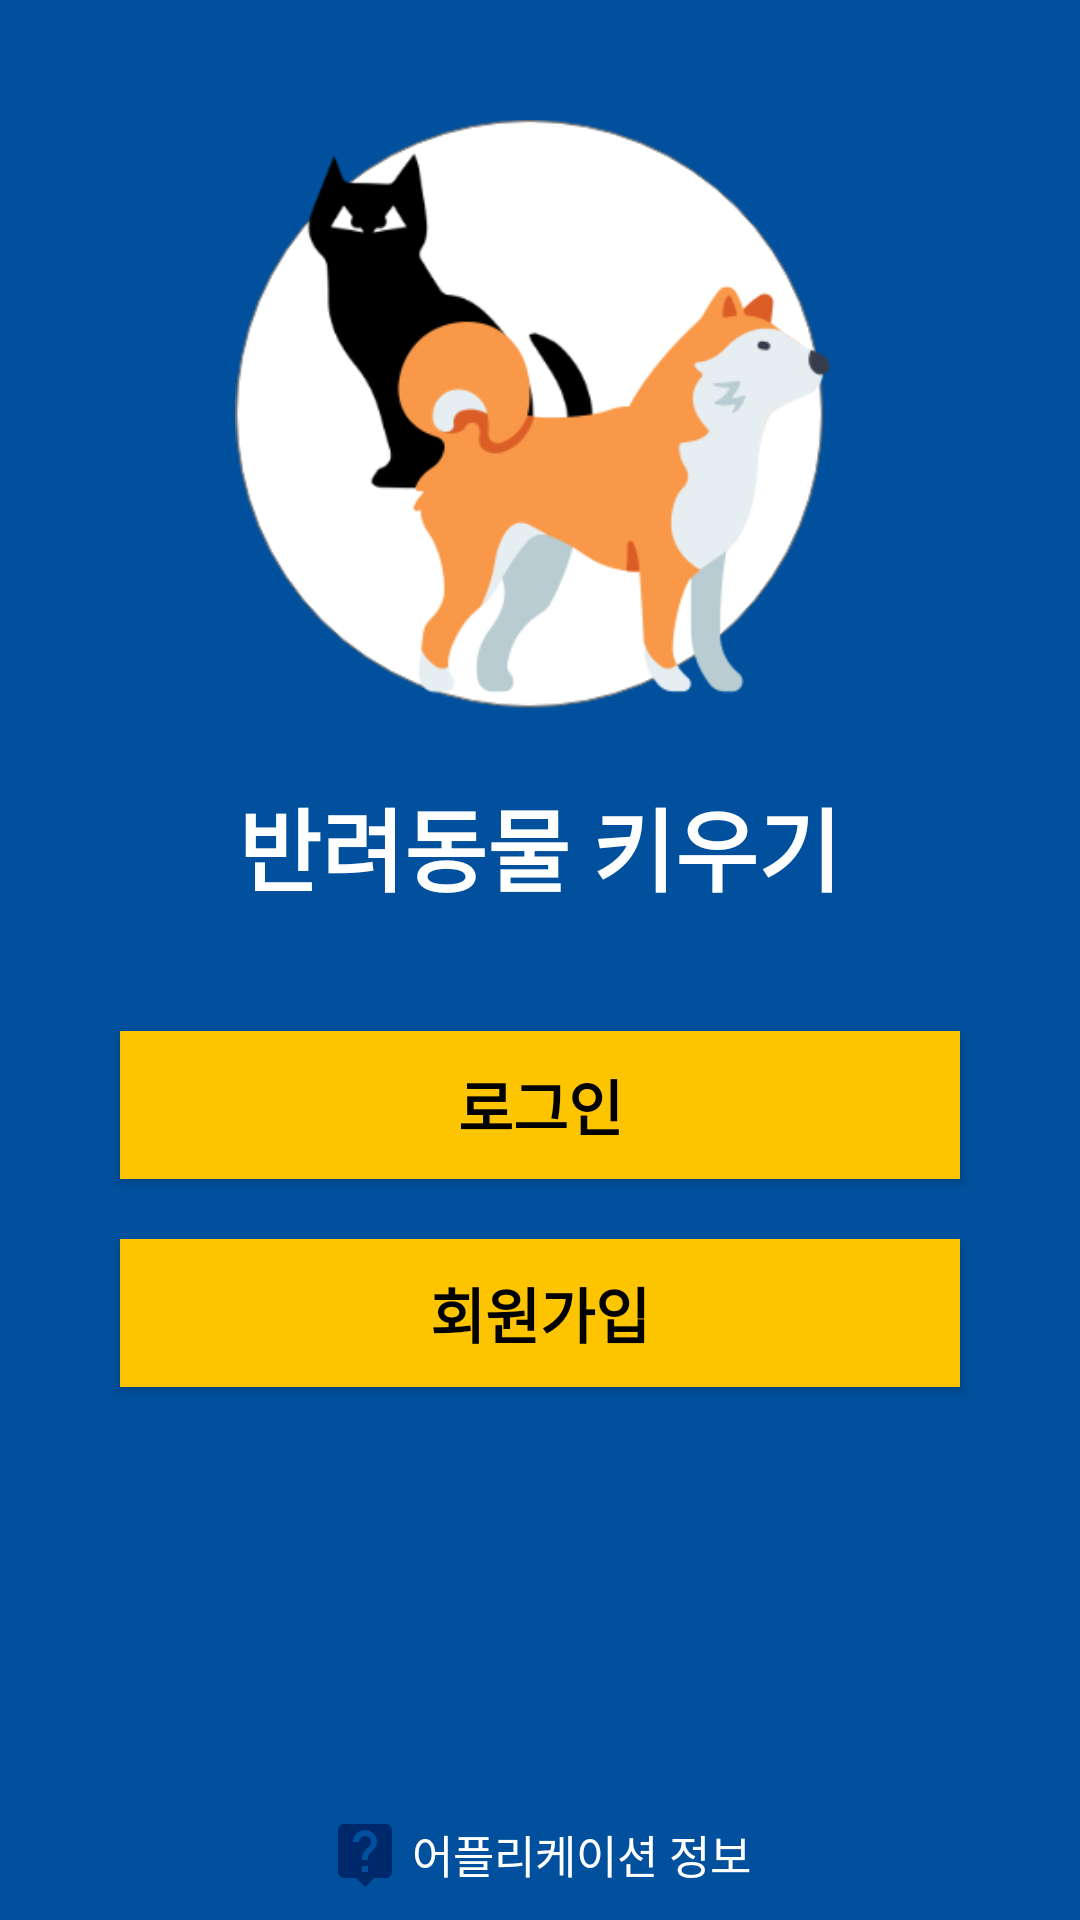

The Android layout XML behind this screen, and the referenced resources:
<!-- AndroidManifest.xml: application theme Theme.Animal_Platform -->
<!-- res/layout/activity_first.xml -->
<?xml version="1.0" encoding="utf-8"?>
<LinearLayout xmlns:android="http://schemas.android.com/apk/res/android"
    xmlns:app="http://schemas.android.com/apk/res-auto"
    xmlns:tools="http://schemas.android.com/tools"
    android:layout_width="match_parent"
    android:layout_height="match_parent"
    android:background="@color/Nam_01_back"
    android:orientation="vertical"
    tools:context=".FirstActivity" >

    <LinearLayout
        android:layout_width="match_parent"
        android:layout_height="match_parent"
        android:orientation="vertical">


        <ImageView
            android:layout_width="250dp"
            android:layout_height="200dp"
            android:layout_gravity="center"
            android:layout_marginTop="40dp"
            android:src="@drawable/dog_cat" />

        <TextView
            android:layout_width="wrap_content"
            android:layout_height="wrap_content"
            android:layout_gravity="center"
            android:layout_margin="20dp"
            android:text="반려동물 키우기"
            android:textColor="@color/white"
            android:textSize="30dp"
            android:textStyle="bold" />


        <LinearLayout
            android:layout_width="match_parent"
            android:layout_height="match_parent"
            android:orientation="vertical">

            <Button
                android:id="@+id/LoginButton"
                android:layout_width="280dp"
                android:layout_height="wrap_content"
                android:layout_gravity="center"
                android:layout_marginTop="20dp"
                android:background="@color/purple_500"
                android:minHeight="48dp"
                android:padding="10dp"
                android:text="로그인"
                android:textColor="#000000"
                android:textColorHint="#FFFFFF"
                android:textSize="20dp"
                android:textStyle="bold" />

            <Button
                android:id="@+id/RegisterButton"
                android:layout_width="280dp"
                android:layout_height="wrap_content"
                android:layout_gravity="center"
                android:layout_marginTop="20dp"
                android:background="@color/purple_500"
                android:minHeight="48dp"
                android:padding="10dp"
                android:text="회원가입"
                android:textColor="#000000"
                android:textColorHint="#FFFFFF"
                android:textSize="20dp"
                android:textStyle="bold" />

            <LinearLayout
                android:layout_width="wrap_content"
                android:layout_height="match_parent"
                android:layout_gravity="center"
                android:gravity="bottom"
                android:paddingBottom="10dp">

                <TextView
                    android:id="@+id/information"
                    android:layout_width="wrap_content"
                    android:layout_height="wrap_content"
                    android:drawableStart="@drawable/ic_baseline_live_help_24"
                    android:drawableLeft="@drawable/ic_baseline_live_help_24"
                    android:gravity="center"
                    android:text=" 어플리케이션 정보"
                    android:textColor="@color/white"
                    android:textSize="15dp" />
            </LinearLayout>
        </LinearLayout>


    </LinearLayout>

</LinearLayout>
<!-- resources referenced by this layout -->
<resources>
  <color name="Nam_01_back">#00509D</color>
  <color name="purple_500">#FDC500</color>
  <color name="white">#FFFFFF</color>
  <!-- drawable dog_cat: png bitmap (drawable, 33232 bytes) -->
  <!-- drawable ic_baseline_live_help_24 (drawable-v24) -->
  <vector xmlns:android="http://schemas.android.com/apk/res/android"
      android:width="24dp"
      android:height="24dp"
      android:viewportWidth="24"
      android:viewportHeight="24">
    <path
        android:fillColor="@color/Nam_03"
        android:pathData="M19,2L5,2c-1.11,0 -2,0.9 -2,2v14c0,1.1 0.89,2 2,2h4l3,3 3,-3h4c1.1,0 2,-0.9 2,-2L21,4c0,-1.1 -0.9,-2 -2,-2zM13,18h-2v-2h2v2zM15.07,10.25l-0.9,0.92C13.45,11.9 13,12.5 13,14h-2v-0.5c0,-1.1 0.45,-2.1 1.17,-2.83l1.24,-1.26c0.37,-0.36 0.59,-0.86 0.59,-1.41 0,-1.1 -0.9,-2 -2,-2s-2,0.9 -2,2L8,8c0,-2.21 1.79,-4 4,-4s4,1.79 4,4c0,0.88 -0.36,1.68 -0.93,2.25z"/>
  </vector>
  <style name="Theme.Animal_Platform" parent="Theme.MaterialComponents.DayNight.DarkActionBar">
          
          <item name="colorPrimary">@color/purple_500</item>
          <item name="colorPrimaryVariant">@color/purple_700</item>
          <item name="colorOnPrimary">@color/white</item>
          
          <item name="colorSecondary">@color/teal_200</item>
          <item name="colorSecondaryVariant">@color/teal_700</item>
          <item name="colorOnSecondary">@color/black</item>
          
          <item name="android:statusBarColor" tools:targetApi="l">?attr/colorPrimaryVariant</item>
          
      </style>
  <color name="Nam_03">#00296B</color>
  <color name="purple_700">#FDC500</color>
  <color name="teal_200">#FDC500</color>
  <color name="teal_700">#FDC500</color>
  <color name="black">#000000</color>
</resources>
